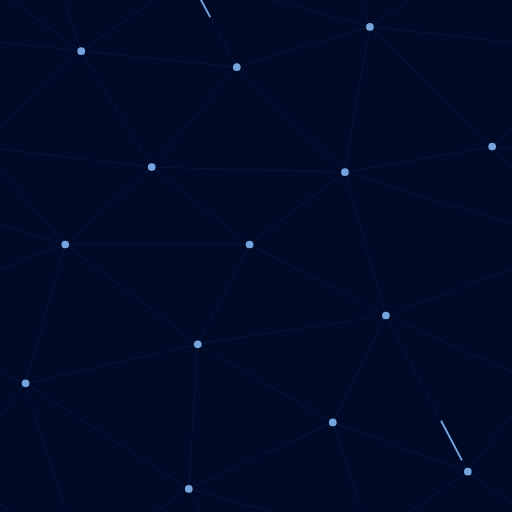
t = 0.00 s
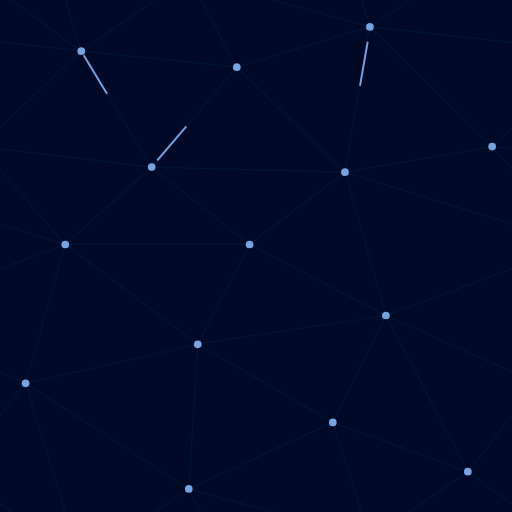
t = 0.75 s
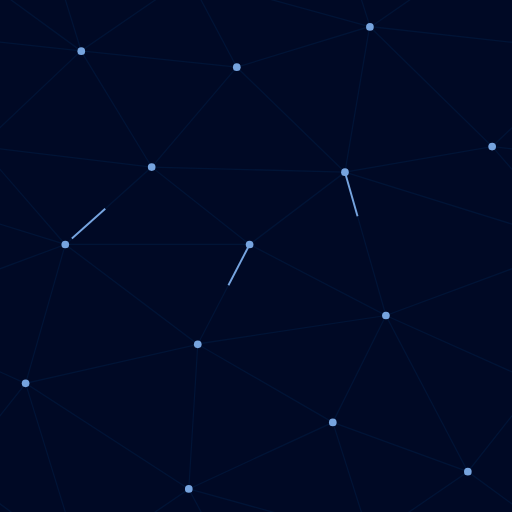
t = 1.50 s
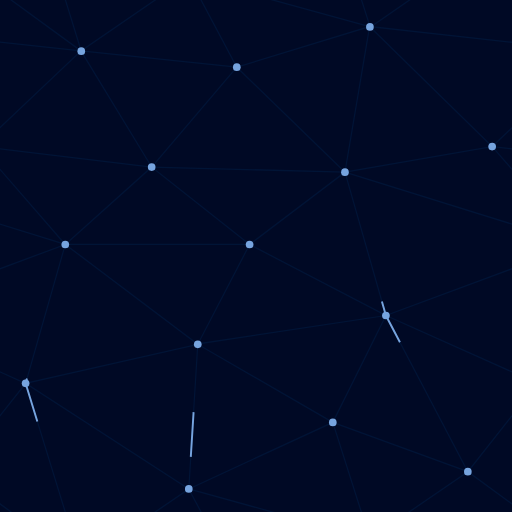
t = 2.25 s

The animated SVG that drew these frames (rendered in a browser with its animation timeline set to each time). Animation: 3 CSS @keyframes rules; one cycle of 3.00 s, repeats indefinitely.

<!-- 
Resources used to write this background:
SVG background by SVGBackgrounds.com,
<"https://www.svgbackgrounds.com/set/free-svg-backgrounds-and-patterns/">

Juan Calou 2022, "A how-to guide to SVG animation", Tiny Technologies Inc., accessed 2 November 2026, 
<https://www.tiny.cloud/blog/guide-svg-animation/>

stroke-dasharray CSS property 2026, MDN contributors, accessed 2 November 2026,
<https://developer.mozilla.org/en-US/docs/Web/CSS/Reference/Properties/stroke-dasharray>

stroke-dashoffset CSS property 2026, MDN contributors, accessed 2 November 2026,
<https://developer.mozilla.org/en-US/docs/Web/CSS/Reference/Properties/stroke-dashoffset>

<g> 2026, MDN contributors, accessed 2 November 2026,
<https://developer.mozilla.org/en-US/docs/Web/SVG/Reference/Element/g>

<path> 2025, MDN contributors, accessed 2 November 2026,
<https://developer.mozilla.org/en-US/docs/Web/SVG/Reference/Element/path>

viewBox 2026, MDN contributors, accessed 2 November 2026,
<https://developer.mozilla.org/en-US/docs/Web/SVG/Reference/Attribute/viewBox>

preserveAspectRatio 2026, MDN contributors, accessed 2 November 2026,
<https://developer.mozilla.org/en-US/docs/Web/SVG/Reference/Attribute/preserveAspectRatio>

d 2026, MDN contributors, accessed 2 November 2026,
<https://developer.mozilla.org/en-US/docs/Web/SVG/Reference/Attribute/d>

animation CSS property 2026, MDN contributors, accessed 2 November 2026,
<https://developer.mozilla.org/en-US/docs/Web/CSS/Reference/Properties/animation>

animation-name CSS property 2026, MDN contributors, accessed 2 November 2026,
<https://developer.mozilla.org/en-US/docs/Web/CSS/Reference/Properties/animation-name>

animation-iteration-count CSS property 2026, MDN contributors, accessed 2 November 2026,
<https://developer.mozilla.org/en-US/docs/Web/CSS/Reference/Properties/animation-iteration-count>

Biby Cheriyan 2017, "Fill responsive svg with background image with preserving ratio", Stack Exchange, Inc., 
accessed 2 November 2026, <https://stackoverflow.com/a/47089155>

Sara Soueidan 2014, "Understanding SVG Coordinate Systems and Transformations (Part 1) — The viewport, viewBox, and preserveAspectRatio",
accessed 2 November 2026, <https://www.sarasoueidan.com/blog/svg-coordinate-systems/>

Chapter 6. Sizing and Scaling SVG n.d., Chris Coyier, accessed 2 November 2026,
<https://practical-svg.chriscoyier.net/chapter/practical-svg-ebook-10/>

Robin Monteiro 2026, "Responsive SVG Design: Scaling Graphics Across All Devices", VectoSolve, accessed 2 November 2026,
<https://vectosolve.com/blog/responsive-svg-design-guide>

Applying CSS Rules for Scalable SVG Sizing 2026, Cloudinary, accessed 2 November 2026,
<https://cloudinary.com/guides/image-effects/resize-svg>

Mariana Beldi 2023, "6 Common SVG Fails (and How to Fix Them)", accessed 2 November 2026,
<https://css-tricks.com/6-common-svg-fails-and-how-to-fix-them/>

SVG and CSS 2026, MDN contributors, accessed 3 November 2026,
<https://developer.mozilla.org/en-US/docs/Web/SVG/Tutorials/SVG_from_scratch/SVG_and_CSS>

raddrick 2021, "How to style SVG with external CSS?", Stack Exchange, Inc., 
accessed 3 November 2026, <https://stackoverflow.com/a/20720935>

ameliaBR 2014, "Styling repeating svg background with css", Stack Exchange, Inc.,
accessed 3 November 2026, <https://stackoverflow.com/a/26086072>

A Haworth 2021, "how can I Repeat SVG's without using pattern?", Stack Exchange, Inc.,
accessed 3 November 2026, <https://stackoverflow.com/a/68450325>

Leon Atherton 2024, "SVG shapes not working in Firefox but fine in Chrome, Safari, IE & Opera?", IDRsolutions Ltd 2026,
accessed 12 November 2026, <https://blog.idrsolutions.com/svg-shapes-not-working-in-firefox-but-fine-in-chrome-safari-ie-opera/>
-->

<svg class="background_svg" xmlns="http://www.w3.org/2000/svg" viewBox="0 0 800 800" preserveAspectRatio="xMinYMin slice">
    <defs>
        <style>
            .background_svg {
                background-color: rgba(0, 9, 37, 1);
            }
            
            .background_lines {
                fill: none;
                stroke: rgba(0, 28, 65, 0.6);
                stroke-width: 2; 
            }

            .background_circles {
                fill: rgba(118, 164, 223, 1.0);
            }

            .glowing_line {
                fill: transparent;
                stroke: rgba(118, 164, 223, 1.0);
                stroke-width: 3;

                stroke-dashoffset: 0;

                animation-duration: 3s;
                animation-timing-function: linear;
                animation-direction: normal;
                animation-iteration-count: infinite;
            }

            /* stroke-dasharray: (glow_len) (total_len - glow_len) */
            #line_one {
                stroke-dasharray: 70 1137;

                animation-name: line_glow_one;
            }

            /* stroke-dasharray: (glow_len) (total_len - glow_len) */
            #line_two {
                stroke-dasharray: 70 1052;

                animation-name: line_glow_two;
            }

            /* stroke-dasharray: (glow_len) (total_len - glow_len) */
            #line_three {
                stroke-dasharray: 70 764;

                animation-name: line_glow_three;
            }

            @keyframes line_glow_one {
                /* stroke-dashoffset: total_len */
                from {
                    stroke-dashoffset: 1207;
                }

                to {
                    stroke-dashoffset: 0;
                }
            }

            @keyframes line_glow_two {
                /* stroke-dashoffset: total_len */
                from {
                    stroke-dashoffset: 1121;
                }

                to {
                    stroke-dashoffset: 0;
                }
            }

            @keyframes line_glow_three {
                /* stroke-dashoffset: total_len */
                from {
                    stroke-dashoffset: 834;
                }

                to {
                    stroke-dashoffset: 0;
                }
            }
        </style>
    </defs>
    
    <!-- Lines -->
    <g class="background_lines">
        <path d="M 769,229 L 1037,260.9 M 927,880 L 731,737 520,660 309,538 40,599 295,764 126.5,879.5 40,599 -197,493 102,382 -31,229 126.5,79.5 -69,-63"/>
        <path d="M -31,229 L 237,261 390,382 603,493 308.5,537.5 101.5,381.5 M 370,905 L 295,764"/>
        <path d="M 520,660 L 578,842 731,737 840,599 603,493 520,660 295,764 309,538 390,382 539,269 769,229 577.5,41.5 370,105 295,-36 126.5,79.5 237,261 102,382 40,599 -69,737 127,880"/>
        <path d="M 520,-140 L 578.5,42.5 731,-63 M 603,493 L 539,269 237,261 370,105 M 902,382 L 539,269 M 390,382 L 102,382"/>
        <path d="M -222,42 L 126.5,79.5 370,105 539,269 577.5,41.5 927,80 769,229 902,382 603,493 731,737 M 295,-36 L 577.5,41.5 M 578,842 L 295,764 M 40,-201 L 127,80 M 102,382 L -261,269"/>
    </g>
    
    <g fill="none">
        <!-- Total length: 1206.53 -->
        <path class="glowing_line" id="line_one" d="M 40,-201 L 126.5,79.5 237,261 102,382 40,599 126.5,879.5"/>
    
        <!-- Total length: 1121.68 -->
        <path class="glowing_line" id="line_two" d="M 295,-36 L 370,105 237,261 390,382 309,538 295,764 370,905"/>
    
        <!-- Total length: 833.88 -->
        <path class="glowing_line" id="line_three" d="M 731,-63 L 578.5,42.5 539,269 603,493 731,737 578,842"/>
    </g>
    
    <!-- Circles -->
    <g class="background_circles">
        <circle  cx="769" cy="229" r="6"/>
        <circle  cx="539" cy="269" r="6"/>
        <circle  cx="603" cy="493" r="6"/>
        <circle  cx="731" cy="737" r="6"/>
        <circle  cx="520" cy="660" r="6"/>
        <circle  cx="309" cy="538" r="6"/>
        <circle  cx="295" cy="764" r="6"/>
        <circle  cx="40" cy="599" r="6"/>
        <circle  cx="102" cy="382" r="6"/>
        <circle  cx="127" cy="80" r="6"/>
        <circle  cx="370" cy="105" r="6"/>
        <circle  cx="578" cy="42" r="6"/>
        <circle  cx="237" cy="261" r="6"/>
        <circle  cx="390" cy="382" r="6"/>
    </g>
</svg>
